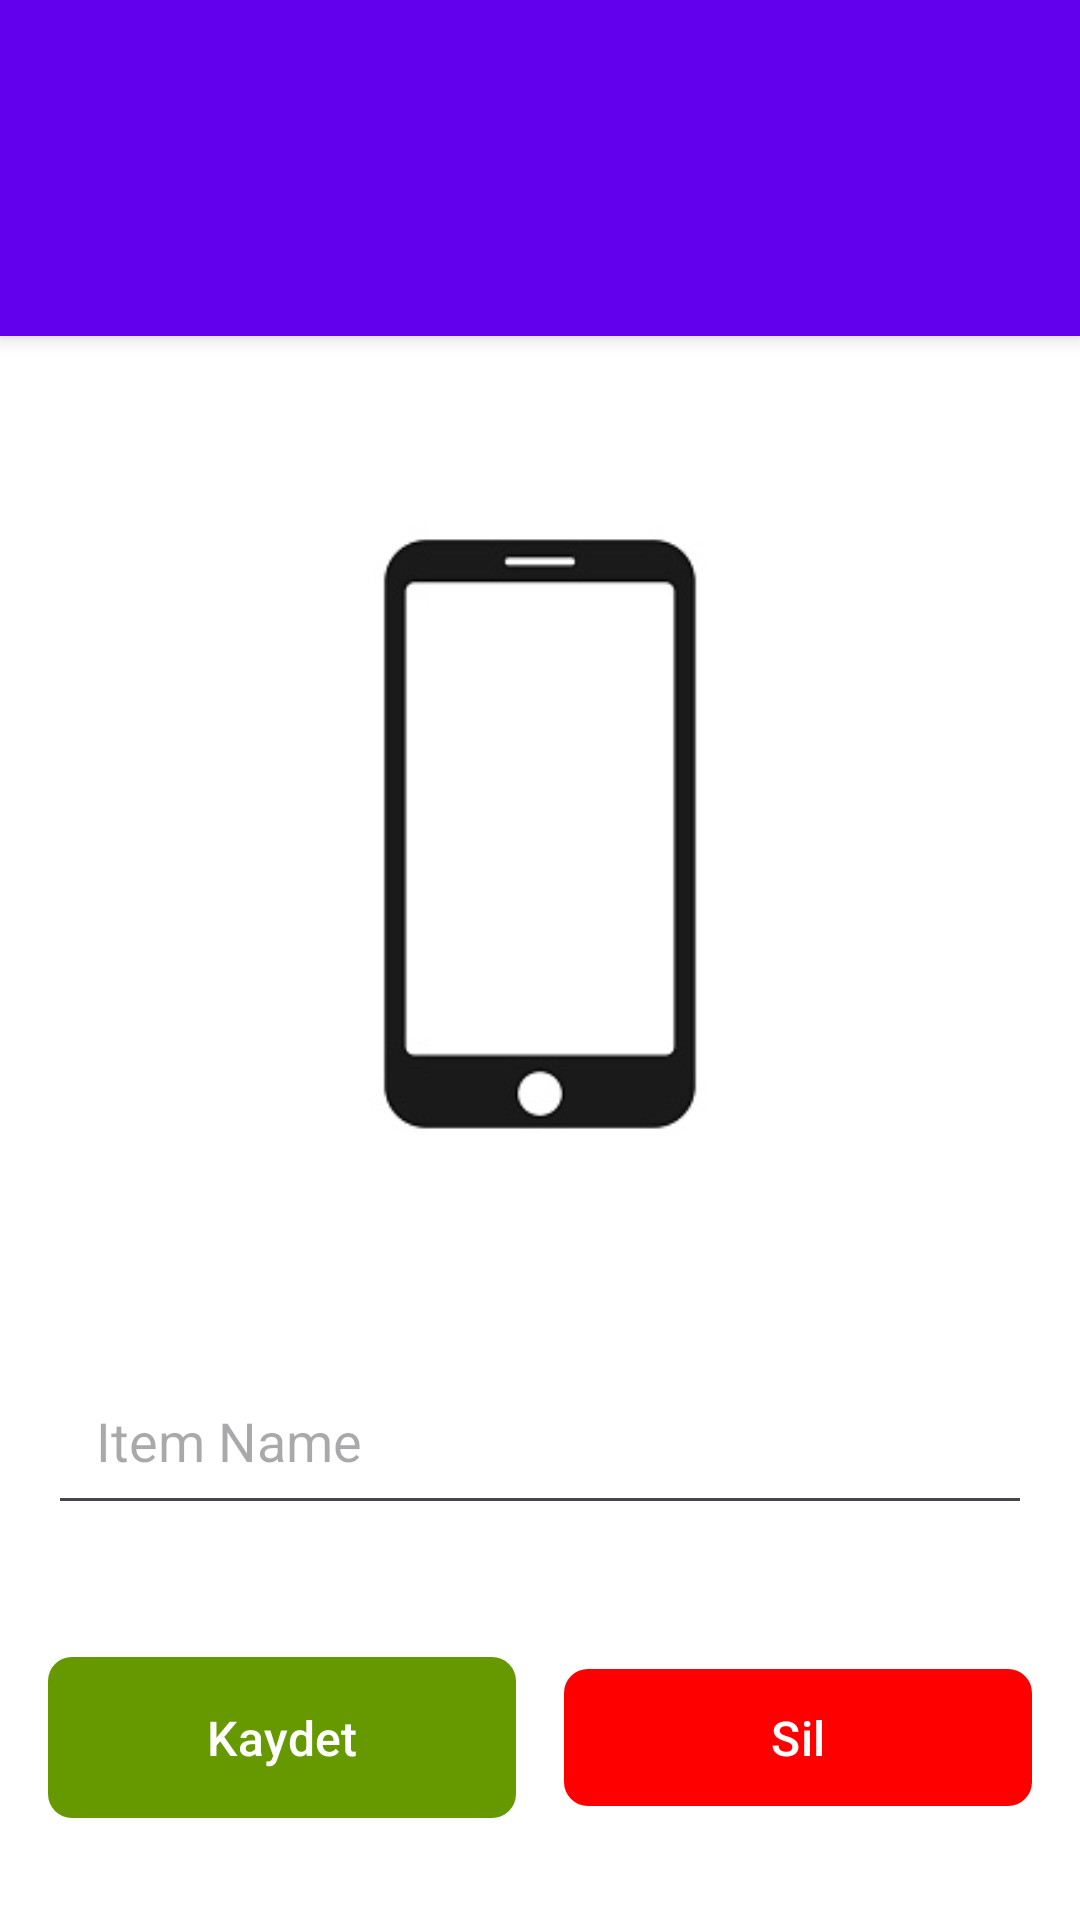

Produce the Android XML layout that renders to this screen, including the resource entries it uses.
<!-- AndroidManifest.xml: application theme Theme.DelsaAppSon -->
<!-- res/layout/activity_detail.xml -->
<?xml version="1.0" encoding="utf-8"?>
<LinearLayout xmlns:android="http://schemas.android.com/apk/res/android"
    xmlns:app="http://schemas.android.com/apk/res-auto"
    android:layout_width="match_parent"
    android:layout_height="match_parent"
    android:orientation="vertical"
    android:background="@color/white">

    <LinearLayout
        android:layout_width="match_parent"
        android:layout_height="112dp"
        android:layout_marginTop="0dp"
        android:background="@color/purple_500"
        android:elevation="4dp"
        android:orientation="horizontal"
        android:padding="20dp">

        <ImageButton
            android:id="@+id/backButton"
            android:layout_width="92dp"
            android:layout_height="87dp"
            android:background="?attr/selectableItemBackgroundBorderless"
            android:contentDescription="Back"
            android:padding="12dp"
            android:src="@drawable/ic_back"
            />
    </LinearLayout>

    <ScrollView
        android:layout_width="match_parent"
        android:layout_height="0dp"
        android:layout_weight="1"
        android:fillViewport="true"
        android:background="@color/white">

        <LinearLayout
            android:layout_width="match_parent"
            android:layout_height="wrap_content"
            android:orientation="vertical"
            android:padding="16dp">

            <ImageView
                android:id="@+id/itemImageView"
                android:layout_width="match_parent"
                android:layout_height="300dp"
                android:layout_marginBottom="24dp"
                android:scaleType="centerCrop"
                android:src="@drawable/cihaz"
                android:contentDescription="Item Image" />

            <EditText
                android:id="@+id/itemNameEditText"
                android:layout_width="match_parent"
                android:layout_height="wrap_content"
                android:layout_marginBottom="24dp"
                android:hint="Item Name"
                android:inputType="text"
                android:padding="16dp"
                android:textSize="18sp" />

            <LinearLayout
                android:layout_width="match_parent"
                android:layout_height="wrap_content"
                android:orientation="horizontal"
                android:layout_marginTop="16dp">

                <com.google.android.material.button.MaterialButton
                    android:id="@+id/saveButton"
                    android:layout_width="wrap_content"
                    android:layout_height="wrap_content"
                    android:layout_marginEnd="8dp"
                    android:layout_weight="1"
                    android:text="Kaydet"
                    android:textSize="16sp"
                    android:padding="16dp"
                    android:layout_gravity="center"
                    android:visibility="visible"
                    app:backgroundTint="@android:color/holo_green_dark"
                    app:cornerRadius="8dp" />

                <com.google.android.material.button.MaterialButton
                    android:id="@+id/deleteButton"
                    android:layout_width="wrap_content"
                    android:layout_height="wrap_content"
                    android:layout_marginStart="8dp"
                    android:layout_weight="1"
                    android:text="Sil"
                    android:textSize="16sp"
                    android:padding="12dp"
                    app:cornerRadius="8dp"
                    android:layout_gravity="center"
                    android:visibility="visible"
                    app:backgroundTint="@color/red" />
            </LinearLayout>
        </LinearLayout>
    </ScrollView>
</LinearLayout>
<!-- resources referenced by this layout -->
<resources>
  <color name="purple_500">#FF6200EE</color>
  <color name="red">#FF0000</color>
  <color name="white">#FFFFFFFF</color>
  <!-- drawable cihaz: jpg bitmap (drawable, 12584 bytes) -->
  <style name="Theme.DelsaAppSon" parent="Base.Theme.DelsaAppSon" />
  <style name="Base.Theme.DelsaAppSon" parent="Theme.Material3.DayNight.NoActionBar">
          
          
      </style>
</resources>
